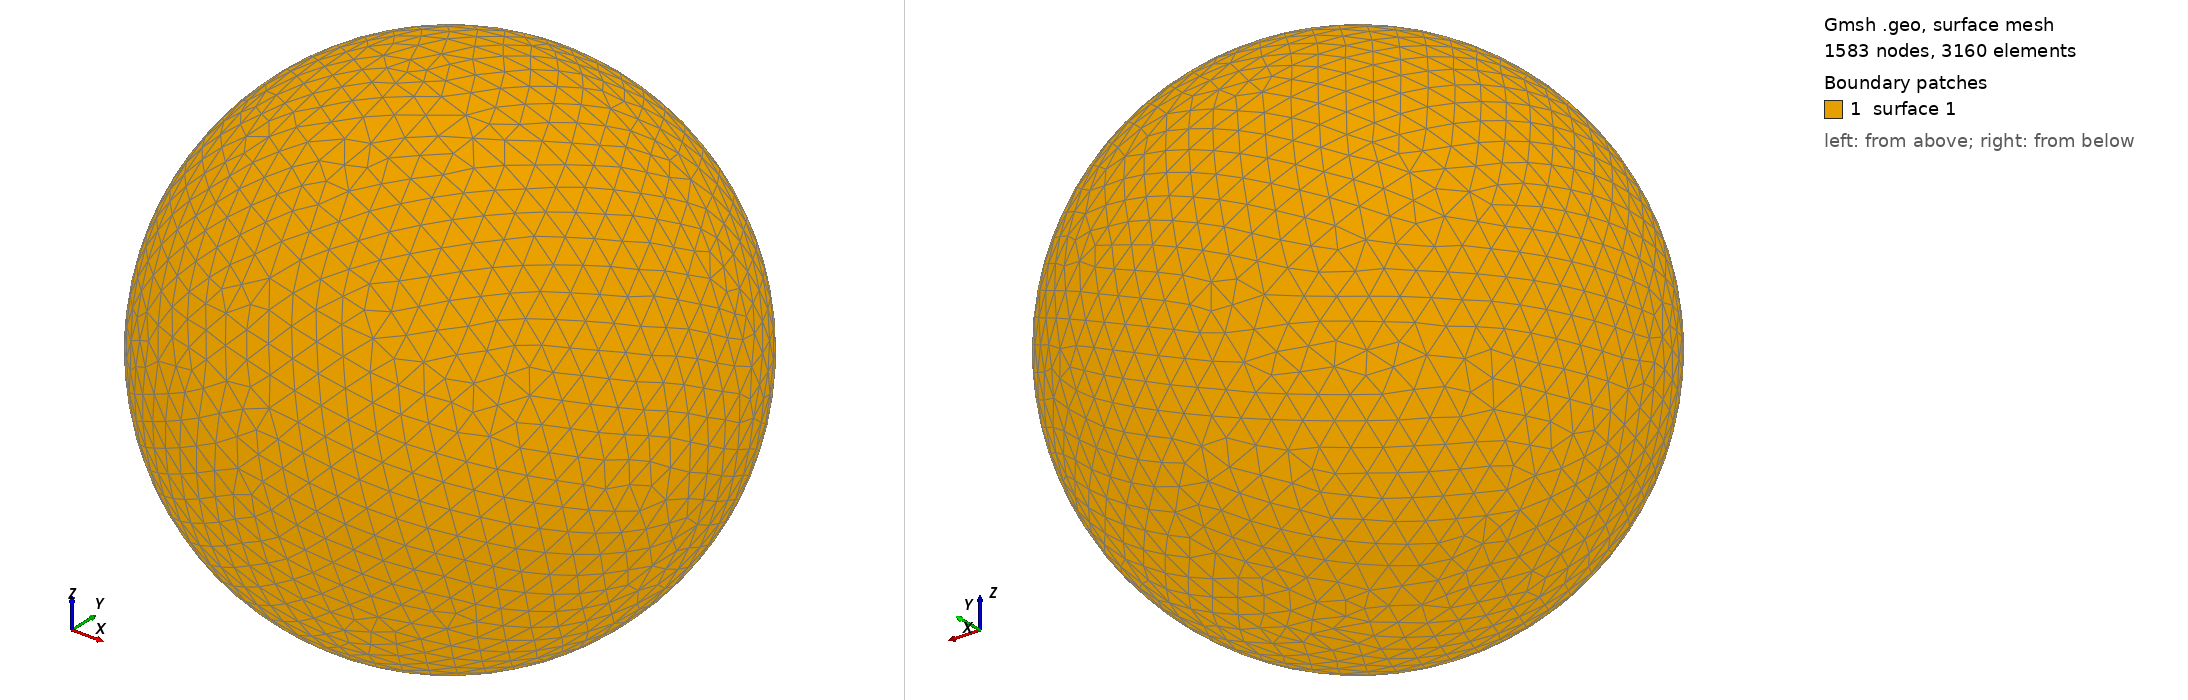

Gmsh geometry script, surface-meshed: 1583 nodes, 3160 surface elements. Boundary patches (legend numbers): 1 surface 1. Left view from above one corner, right view from below the opposite corner. The script declares no physical surfaces, so the legend lists its geometric surfaces. The drawing asked Gmsh for element sizes between 1% and 20% of the model's largest extent; the script's own settings can give other sizes.

=== shot1971.geo (drawn) ===
SetFactory("OpenCASCADE");
Point(1) = {0,0,0,0};
Sphere(1) = {0,0,0,0.09730000};
MeshSize{ PointsOf{ Surface{:}; } } = 0.009730000;
Mesh.ElementOrder=1;
Mesh.Format=39;
